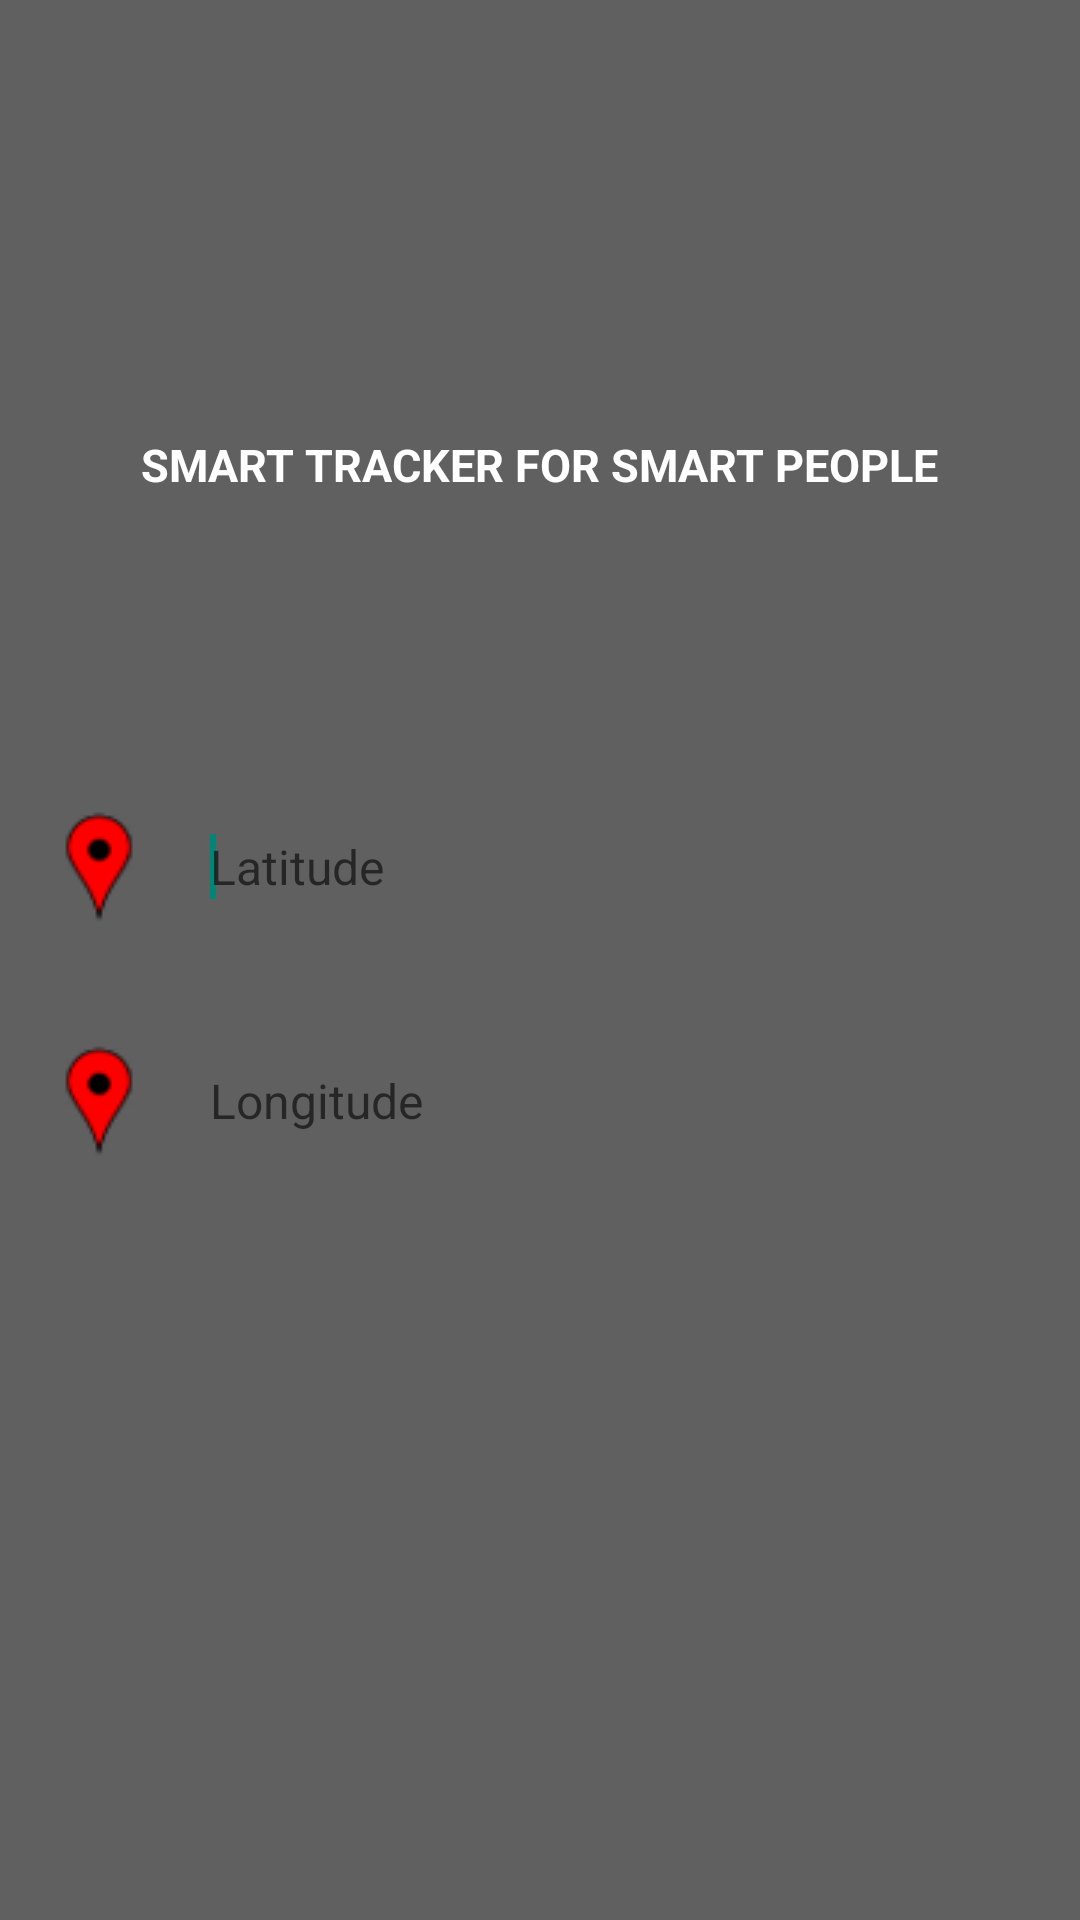

Write the Android layout XML for this screen, with the resource values it uses.
<!-- AndroidManifest.xml: application theme AppTheme -->
<!-- res/layout/activity_main.xml -->
<LinearLayout xmlns:android="http://schemas.android.com/apk/res/android"
    xmlns:tools="http://schemas.android.com/tools" android:layout_width="match_parent"
    android:layout_height="match_parent" android:orientation="vertical"
    tools:context=".MainActivity"
    android:id="@+id/linearvertical"
    android:background="#606060">


    <LinearLayout
        android:layout_width="match_parent"
        android:layout_height="@dimen/txt_100dp"
        android:layout_marginTop="35dp"
        android:gravity="center">

        <ImageView
            android:layout_width="@dimen/txt_100dp"
            android:layout_height="@dimen/txt_100dp"
            android:id="@+id/img"
            android:layout_gravity="center_vertical"
            android:src="@drawable/mark" />

    </LinearLayout>

    <LinearLayout
        android:layout_width="wrap_content"
        android:layout_height="@dimen/txt_40dp"
        android:layout_gravity="center_horizontal">

        <TextView
            android:layout_width="match_parent"
            android:layout_height="wrap_content"
            android:text="SMART TRACKER FOR SMART PEOPLE"
            android:textColor="#FFFFFF"
            android:textStyle="bold|normal"
            android:textSize="15dp"
            android:layout_gravity="center_vertical" />
    </LinearLayout>


    <LinearLayout
        android:layout_width="match_parent"
        android:layout_height="wrap_content"
        android:orientation="vertical"
        android:layout_marginTop="80dp">

        <EditText
            android:id="@+id/t1"
            style="@style/editext_graybg"
            android:layout_width="wrap_content"
            android:layout_height="@dimen/txt_68dp"
            android:drawableLeft="@drawable/marker"
            android:hint= "Latitude" >

            <requestFocus />
        </EditText>

        <EditText
            android:id="@+id/t2"
            style="@style/editext_graybg"
            android:layout_width="wrap_content"
            android:layout_height="@dimen/txt_68dp"
            android:layout_marginBottom="@dimen/pad_20dp"
            android:layout_marginTop="@dimen/pad_10dp"
            android:drawableLeft="@drawable/marker"
            android:hint="Longitude">

        </EditText>

    </LinearLayout>

    <LinearLayout
        android:layout_width="wrap_content"
        android:layout_height="wrap_content"
        android:orientation="horizontal"
        android:layout_gravity="center_horizontal">

    </LinearLayout>




</LinearLayout>
<!-- resources referenced by this layout -->
<resources>
  <dimen name="pad_10dp">10dp</dimen>
  <dimen name="pad_20dp">20dp</dimen>
  <dimen name="txt_100dp">100dp</dimen>
  <dimen name="txt_40dp">40dp</dimen>
  <dimen name="txt_68dp">68dp</dimen>
  <!-- drawable marker: png bitmap (drawable, 898 bytes) -->
  <style name="editext_graybg" parent="android:Widget.EditText">
          <item name="android:background">@drawable/editext_bg_gray</item>
          <item name="android:drawablePadding">@dimen/pad_10dp</item>
          <item name="android:ems">10</item>
          <item name="android:inputType">textEmailAddress</item>
          <item name="android:paddingLeft">@dimen/pad_10dp</item>
          <item name="android:paddingRight">@dimen/pad_10dp</item>
          <item name="android:textSize">@dimen/txt_16sp</item>
      </style>
  <style name="AppTheme" parent="AppTheme.base">
  
  
  
      </style>
  <dimen name="txt_16sp">16sp</dimen>
  <style name="AppTheme.base" parent="Theme.AppCompat.Light.DarkActionBar">
  
          <item name="colorPrimary"> @color/ColorPrimary</item>
          <item name="colorPrimaryDark">@color/ColorPrimaryDark</item>
  
      </style>
  <color name="ColorPrimary">#00b863</color>
  <color name="ColorPrimaryDark">#000000</color>
</resources>
